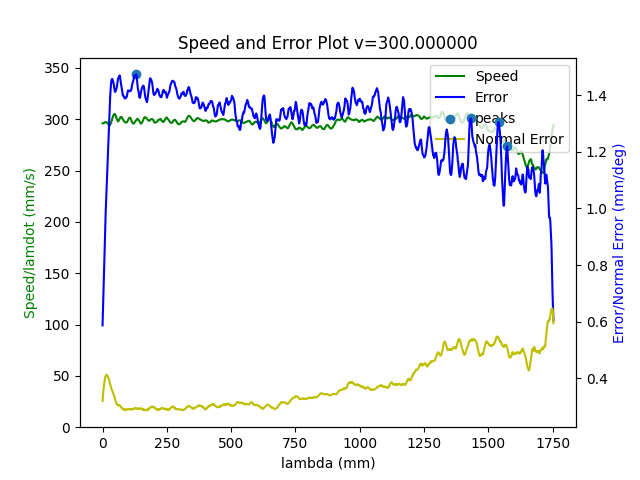

The file beside this chart, header and first rows:
8.570984591948868911e+03, 7.384836964786391036e+02, 7.949062466061119494e+02, 3.051554453678728152e+01, 1.385776140940001344e+00, -1.024028500136112463e+00, 2.415225281206430927e-04
8.570988759398642287e+03, 7.384846632373579496e+02, 7.949053810353011613e+02, 3.051481427438597294e+01, 1.385778795222751825e+00, -1.024026933498341396e+00, 2.471860025033740149e-04
8.570992926848415664e+03, 7.384869315861116092e+02, 7.949050359105765438e+02, 3.051186000149974831e+01, 1.385773665693207812e+00, -1.024038216319136163e+00, 2.580882396868654748e-04
8.570997094298189040e+03, 7.384871138575127816e+02, 7.949036389108937328e+02, 3.051107663816647886e+01, 1.385776575222422036e+00, -1.024034018127617074e+00, 2.625200470896076315e-04
8.571001261747962417e+03, 7.384864471527739624e+02, 7.949028053075844582e+02, 3.051116217527308550e+01, 1.385778179706889768e+00, -1.024028728719575732e+00, 2.651697698685183228e-04
8.571005429197737612e+03, 7.384849843640013205e+02, 7.949022664848018849e+02, 3.051134822618500309e+01, 1.385769123833370475e+00, -1.024033321500637861e+00, 2.699671465611200370e-04
8.571009596647510989e+03, 7.384841052028292552e+02, 7.949019255125293739e+02, 3.051172418156847499e+01, 1.385757917632298941e+00, -1.024036239564170447e+00, 2.712934020925715116e-04
8.571013764097284366e+03, 7.384861514180845461e+02, 7.949001717911835385e+02, 3.050730154545856010e+01, 1.385770991265582897e+00, -1.024040084714750165e+00, 2.854625338805594431e-04
8.571017931547057742e+03, 7.384848896614905698e+02, 7.949015710976709670e+02, 3.050619865280577159e+01, 1.385767751629640276e+00, -1.024044176940821504e+00, 2.844638676192573533e-04
8.571022098996831119e+03, 7.384833995124670309e+02, 7.949023022730709727e+02, 3.050620314472601891e+01, 1.385764362133880212e+00, -1.024044548272601940e+00, 2.790613307413731896e-04
8.571026266446604495e+03, 7.384846364997265482e+02, 7.949005016079443067e+02, 3.050551209433281130e+01, 1.385769627169446405e+00, -1.024040970155129182e+00, 2.846974852760589085e-04
8.571030433896379691e+03, 7.384831745419928666e+02, 7.948990315847765942e+02, 3.050789374231300144e+01, 1.385772450392060318e+00, -1.024032816430338055e+00, 2.848287772921372215e-04
8.571034601346153067e+03, 7.384794450703462871e+02, 7.949009362938254526e+02, 3.051056782496664965e+01, 1.385763438964496164e+00, -1.024034184331261477e+00, 2.740565008354151934e-04
8.571038768795926444e+03, 7.384775008919025368e+02, 7.949023811326558189e+02, 3.051062819511073343e+01, 1.385754253953126458e+00, -1.024038808147519575e+00, 2.675145301644725991e-04
8.571042936245699821e+03, 7.384755630509357616e+02, 7.949024300413126412e+02, 3.051237042001139343e+01, 1.385740485629809671e+00, -1.024040030649414401e+00, 2.644340222043433134e-04
8.571047103695473197e+03, 7.384760916105706201e+02, 7.949019400974609653e+02, 3.051290352769515479e+01, 1.385741744819751098e+00, -1.024038206710735865e+00, 2.676415924975919991e-04
8.571051271145246574e+03, 7.384759524320356832e+02, 7.949024901326337158e+02, 3.051374148752189086e+01, 1.385730119539470451e+00, -1.024046602097506531e+00, 2.708857376426457558e-04
8.571055438595021769e+03, 7.384710926967079558e+02, 7.949059916654957760e+02, 3.051797758740926270e+01, 1.385700081589363641e+00, -1.024055328549315025e+00, 2.573743649993140772e-04
8.571059606044795146e+03, 7.384715503743325371e+02, 7.949043942906293978e+02, 3.051948681182874523e+01, 1.385698523690041650e+00, -1.024052494747354825e+00, 2.632978662340222393e-04
8.571063773494568522e+03, 7.384728586687317602e+02, 7.949035358260723569e+02, 3.051780546518596537e+01, 1.385708749357024816e+00, -1.024053864897692678e+00, 2.720633564132620905e-04
8.571067940944341899e+03, 7.384707803922622134e+02, 7.949042756325864048e+02, 3.052081326088577384e+01, 1.385692231320913015e+00, -1.024056540070291010e+00, 2.703849112035793109e-04
8.571072108394115276e+03, 7.384692188058807005e+02, 7.949078306502966598e+02, 3.051862304301985063e+01, 1.385670660749738659e+00, -1.024078841097764814e+00, 2.671192548227950959e-04
8.571076275843888652e+03, 7.384694807983798910e+02, 7.949084936338783791e+02, 3.051760772623180173e+01, 1.385675757060657709e+00, -1.024077634801260572e+00, 2.674706040996499817e-04
8.571080443293662029e+03, 7.384707158119274482e+02, 7.949072351266237320e+02, 3.051812108283150948e+01, 1.385694136899589424e+00, -1.024068298662429655e+00, 2.757780518602799200e-04
8.571084610743437224e+03, 7.384713347785732367e+02, 7.949075103824395683e+02, 3.051766311979356061e+01, 1.385696454268841915e+00, -1.024072570054950893e+00, 2.840026577783121204e-04
8.571088778193210601e+03, 7.384682586369440287e+02, 7.949093467457057614e+02, 3.051999390310751892e+01, 1.385683949697889217e+00, -1.024073786607755832e+00, 2.755260681454555372e-04
8.571092945642983977e+03, 7.384682377608894512e+02, 7.949094823880144531e+02, 3.051946435221817922e+01, 1.385691011862085542e+00, -1.024070820065059673e+00, 2.755101577724282293e-04
8.571097113092757354e+03, 7.384697105067045868e+02, 7.949069050822845384e+02, 3.052023061610680088e+01, 1.385716219702048058e+00, -1.024048482092669410e+00, 2.795308099430801087e-04
8.571101280542530731e+03, 7.384709457877455634e+02, 7.949058214277936258e+02, 3.051874570311716894e+01, 1.385741170294602753e+00, -1.024037268384619503e+00, 2.839667073817619155e-04
8.571105447992304107e+03, 7.384677198935844444e+02, 7.949075099026570115e+02, 3.052196717486980759e+01, 1.385727655280687198e+00, -1.024038364577651850e+00, 2.774586949157566238e-04
8.571109615442079303e+03, 7.384656803652183044e+02, 7.949099668573528561e+02, 3.052076442089776265e+01, 1.385718870565027849e+00, -1.024052062482948777e+00, 2.741405508235064095e-04
8.571113782891852679e+03, 7.384649527623857921e+02, 7.949099815324411793e+02, 3.052352578148217077e+01, 1.385734326002685979e+00, -1.024035250121079432e+00, 2.672696638544709525e-04
8.571117950341626056e+03, 7.384660359641151217e+02, 7.949080394482283509e+02, 3.052237894382313499e+01, 1.385752306634008058e+00, -1.024027558642296221e+00, 2.739078715709721782e-04
8.571122117791399432e+03, 7.384638364935015034e+02, 7.949083678114745908e+02, 3.052465780053420730e+01, 1.385753538475209989e+00, -1.024020298267582785e+00, 2.664806224405566536e-04
8.571126285241172809e+03, 7.384619767123351721e+02, 7.949091245510242061e+02, 3.052588685255748402e+01, 1.385757148545959438e+00, -1.024016000941488702e+00, 2.575060623574916313e-04
8.571130452690946186e+03, 7.384625623679230557e+02, 7.949095583786061070e+02, 3.052523476401679403e+01, 1.385759339584497596e+00, -1.024021807729714073e+00, 2.628234619128236652e-04
8.571134620140721381e+03, 7.384630210898415044e+02, 7.949089847704665317e+02, 3.052437229129055751e+01, 1.385765310481230417e+00, -1.024020981958903231e+00, 2.663821931749997714e-04
8.571138787590494758e+03, 7.384644697395830235e+02, 7.949076525758970320e+02, 3.052199211450688310e+01, 1.385777610497800794e+00, -1.024022802076286265e+00, 2.737195506460275945e-04
8.571142955040268134e+03, 7.384640571996224025e+02, 7.949071028564909511e+02, 3.052215558116650840e+01, 1.385770628367521962e+00, -1.024026204264465445e+00, 2.754042920427084108e-04
8.571147122490041511e+03, 7.384642073014254038e+02, 7.949064766783073992e+02, 3.052267955645819342e+01, 1.385768060279519931e+00, -1.024026916122866560e+00, 2.789259142714895336e-04
8.571151289939814887e+03, 7.384671930548380487e+02, 7.949030121884586606e+02, 3.052362096613144260e+01, 1.385781644211470320e+00, -1.024016556785109167e+00, 2.929367421511932992e-04
8.571155457389588264e+03, 7.384692390340778729e+02, 7.949010679596376576e+02, 3.052249617054079778e+01, 1.385787601858155638e+00, -1.024017277865983733e+00, 3.079793591302451279e-04
8.571159624839361641e+03, 7.384684065833764635e+02, 7.949004878074215412e+02, 3.052500379508827422e+01, 1.385777607635354514e+00, -1.024016588987591403e+00, 3.122809676746447988e-04
8.571163792289136836e+03, 7.384695560022378231e+02, 7.948994688630664314e+02, 3.052364964948711901e+01, 1.385769026749848809e+00, -1.024025787661966946e+00, 3.233199374818025544e-04
8.571167959738910213e+03, 7.384715247160111176e+02, 7.948993790480817552e+02, 3.052151964892026115e+01, 1.385766271249016857e+00, -1.024038694479590506e+00, 3.341435049432145356e-04
8.571172127188683589e+03, 7.384746907782143808e+02, 7.948969986130693997e+02, 3.051894770067635676e+01, 1.385777606668444406e+00, -1.024039942169022943e+00, 3.479533487102447285e-04
8.571176294638456966e+03, 7.384735599493710652e+02, 7.948958867609017034e+02, 3.052051956777946629e+01, 1.385776986112395637e+00, -1.024036738701173732e+00, 3.506751709364691887e-04
8.571180462088230342e+03, 7.384717274667691527e+02, 7.948976544028603257e+02, 3.052171522842736451e+01, 1.385772060259461202e+00, -1.024039629542260688e+00, 3.466167564626098947e-04
8.571184629538003719e+03, 7.384693237304757076e+02, 7.948982077855362149e+02, 3.052540660931689587e+01, 1.385762623411571859e+00, -1.024036987149479883e+00, 3.405857059743148344e-04
8.571188796987778915e+03, 7.384719221731869538e+02, 7.948963991139568179e+02, 3.052392935528068563e+01, 1.385764006667325354e+00, -1.024043371602760377e+00, 3.542087509992518889e-04
8.571192964437552291e+03, 7.384715125347604499e+02, 7.948981589007394177e+02, 3.052157418614189055e+01, 1.385767718613774235e+00, -1.024049564594417205e+00, 3.499041804665389594e-04
8.571197131887325668e+03, 7.384710573848315107e+02, 7.948976714821743599e+02, 3.052108500172861483e+01, 1.385774612657099336e+00, -1.024045330687705757e+00, 3.475297080964136025e-04
8.571201299337099044e+03, 7.384675993726843899e+02, 7.948997230844324804e+02, 3.052197856545211607e+01, 1.385774081737019880e+00, -1.024043288611481639e+00, 3.349940077558305083e-04
8.571205466786872421e+03, 7.384687551166946378e+02, 7.948986324370664533e+02, 3.052111088258563143e+01, 1.385777868017834091e+00, -1.024045190291095198e+00, 3.407808171668019986e-04
8.571209634236645798e+03, 7.384681089143341524e+02, 7.948982919629384014e+02, 3.052125579595895033e+01, 1.385785916193233103e+00, -1.024042073793633323e+00, 3.397256656957421054e-04
8.571213801686420993e+03, 7.384669688185637142e+02, 7.948976066903396713e+02, 3.052256615146556129e+01, 1.385784559316069586e+00, -1.024038905918476683e+00, 3.378530550536281525e-04
8.571217969136194370e+03, 7.384661750190050498e+02, 7.948987266217350225e+02, 3.052195689430461556e+01, 1.385786756618892834e+00, -1.024040493295775622e+00, 3.341237200880616334e-04
8.571222136585967746e+03, 7.384659981527584023e+02, 7.948969683083865903e+02, 3.052320846102745833e+01, 1.385785963960032952e+00, -1.024034712486103782e+00, 3.344149484951830032e-04
8.571226304035741123e+03, 7.384659468965849101e+02, 7.948970901127431716e+02, 3.052282232107812732e+01, 1.385789128654554503e+00, -1.024036844413281910e+00, 3.369085360639137655e-04
8.571230471485514499e+03, 7.384645272533355183e+02, 7.948988798160578426e+02, 3.052357353571002108e+01, 1.385799047994499489e+00, -1.024033516707113067e+00, 3.271558752821947941e-04
8.571234638935287876e+03, 7.384636891832324181e+02, 7.948979081095563970e+02, 3.052690203385333234e+01, 1.385790756032662330e+00, -1.024028974552754878e+00, 3.271229538215469218e-04
... 5,012 more rows
